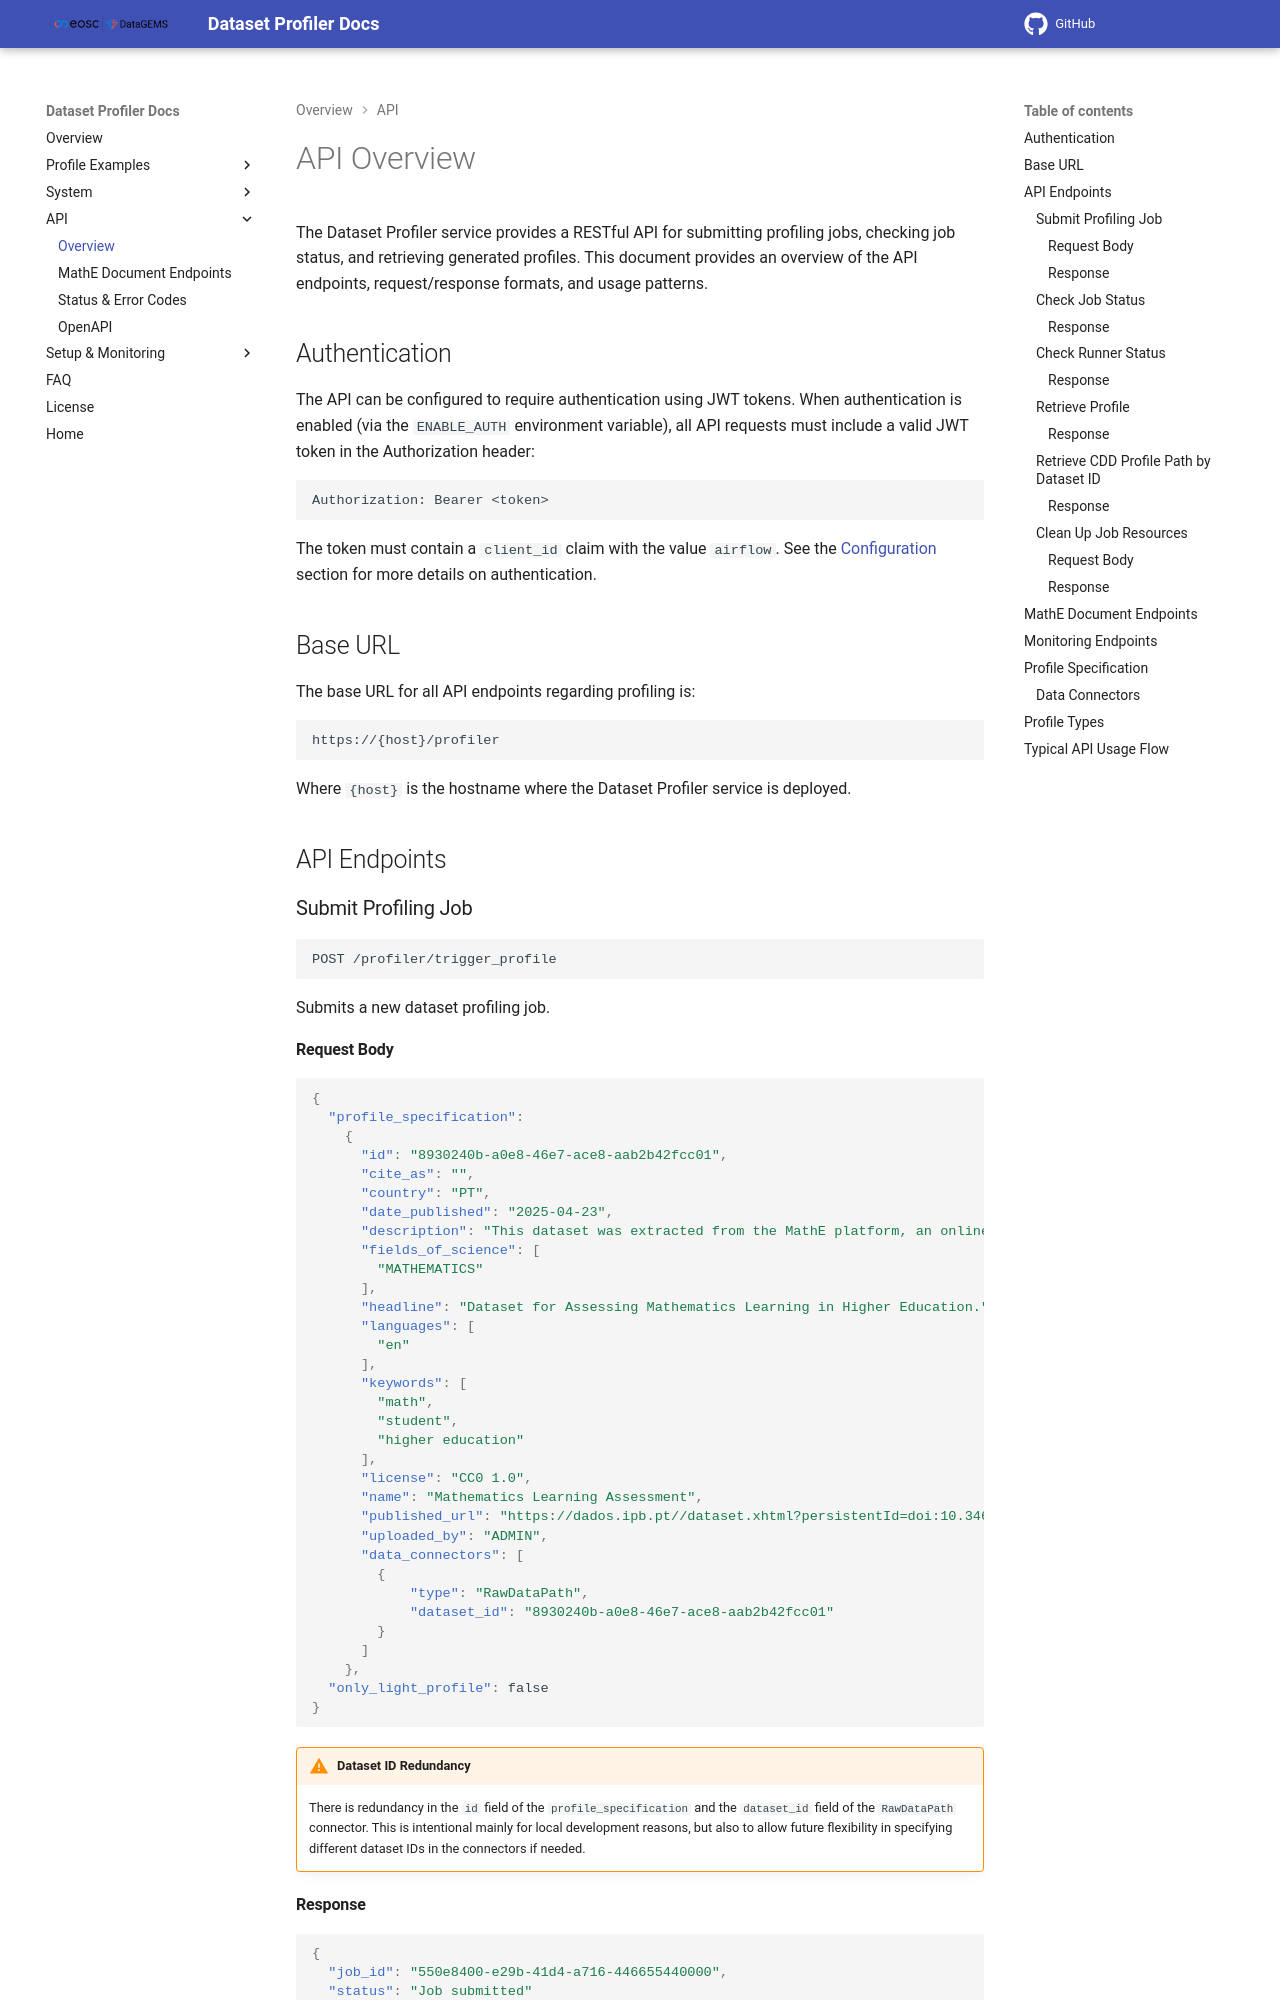

repository: datagems-eosc/dg-dataset-profiler · page: v0.0.10/api-overview/index.html · generator: mkdocs

# API Overview

The Dataset Profiler service provides a RESTful API for submitting profiling jobs, checking job status, and retrieving generated profiles. This document provides an overview of the API endpoints, request/response formats, and usage patterns.

## Authentication

The API can be configured to require authentication using JWT tokens. When authentication is enabled (via the `ENABLE_AUTH` environment variable), all API requests must include a valid JWT token in the Authorization header:

```
Authorization: Bearer <token>
```

The token must contain a `client_id` claim with the value `airflow`. See the [Configuration](configuration.md#authentication) section for more details on authentication.

## Base URL

The base URL for all API endpoints regarding profiling is:

```
https://{host}/profiler
```

Where `{host}` is the hostname where the Dataset Profiler service is deployed.

## API Endpoints

### Submit Profiling Job

```
POST /profiler/trigger_profile
```

Submits a new dataset profiling job.
